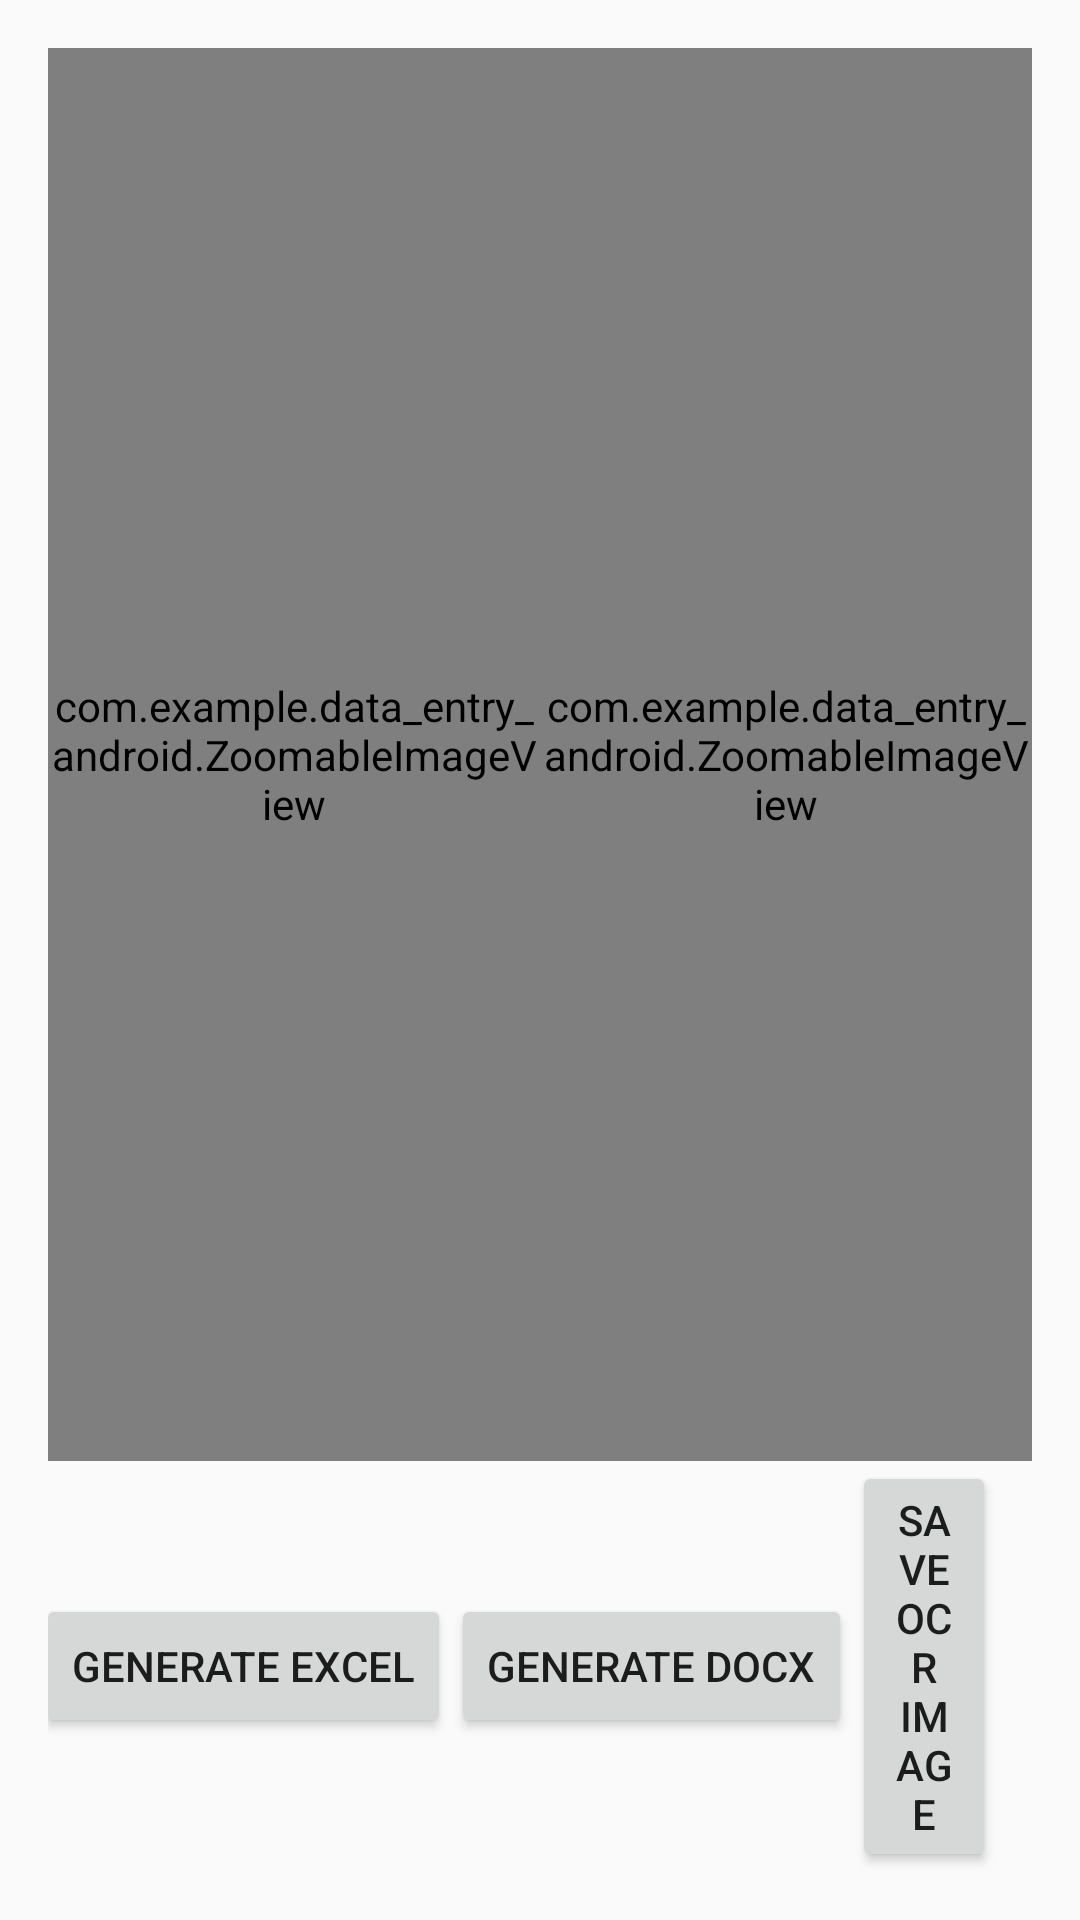

This screen was rendered from an Android layout file. Write that file and the resources it references.
<!-- AndroidManifest.xml: application theme AppTheme -->
<!-- res/layout/activity_ocr_result.xml -->
<?xml version="1.0" encoding="utf-8"?>
<LinearLayout xmlns:android="http://schemas.android.com/apk/res/android"
    android:layout_width="match_parent"
    android:layout_height="match_parent"
    android:orientation="vertical"
    android:padding="16dp">

    <LinearLayout
        android:layout_width="match_parent"
        android:layout_height="0dp"
        android:layout_weight="1"
        android:orientation="horizontal">

        <com.example.data_entry_android.ZoomableImageView
            android:id="@+id/originalImageView"
            android:layout_width="0dp"
            android:layout_height="match_parent"
            android:layout_weight="1"
            android:scaleType="matrix" />

        <com.example.data_entry_android.ZoomableImageView
            android:id="@+id/ocrResultImageView"
            android:layout_width="0dp"
            android:layout_height="match_parent"
            android:layout_weight="1"
            android:scaleType="matrix" />

    </LinearLayout>

    <LinearLayout
        android:layout_width="match_parent"
        android:layout_height="wrap_content"
        android:orientation="horizontal"
        android:gravity="center">

        <Button
            android:id="@+id/generateExcelButton"
            android:layout_width="wrap_content"
            android:layout_height="wrap_content"
            android:text="Generate Excel" />

        <Button
            android:id="@+id/generateDocxButton"
            android:layout_width="wrap_content"
            android:layout_height="wrap_content"
            android:text="Generate Docx" />

        <Button
            android:id="@+id/saveImageButton"
            android:layout_width="wrap_content"
            android:layout_height="wrap_content"
            android:text="Save OCR Image"
            android:layout_marginEnd="8dp" />

        <Button
            android:id="@+id/backButton"
            android:layout_width="wrap_content"
            android:layout_height="wrap_content"
            android:text="Back"
            android:layout_marginStart="8dp" />

    </LinearLayout>

</LinearLayout>
<!-- resources referenced by this layout -->
<resources>
  <style name="AppTheme" parent="Theme.AppCompat.Light.NoActionBar">
          
          <item name="colorPrimary">@color/colorPrimary</item>
          <item name="colorPrimaryDark">@color/colorPrimaryDark</item>
          <item name="colorAccent">@color/colorAccent</item>
      </style>
  <color name="colorPrimary">#6200EE</color>
  <color name="colorPrimaryDark">#3700B3</color>
  <color name="colorAccent">#03DAC5</color>
</resources>
